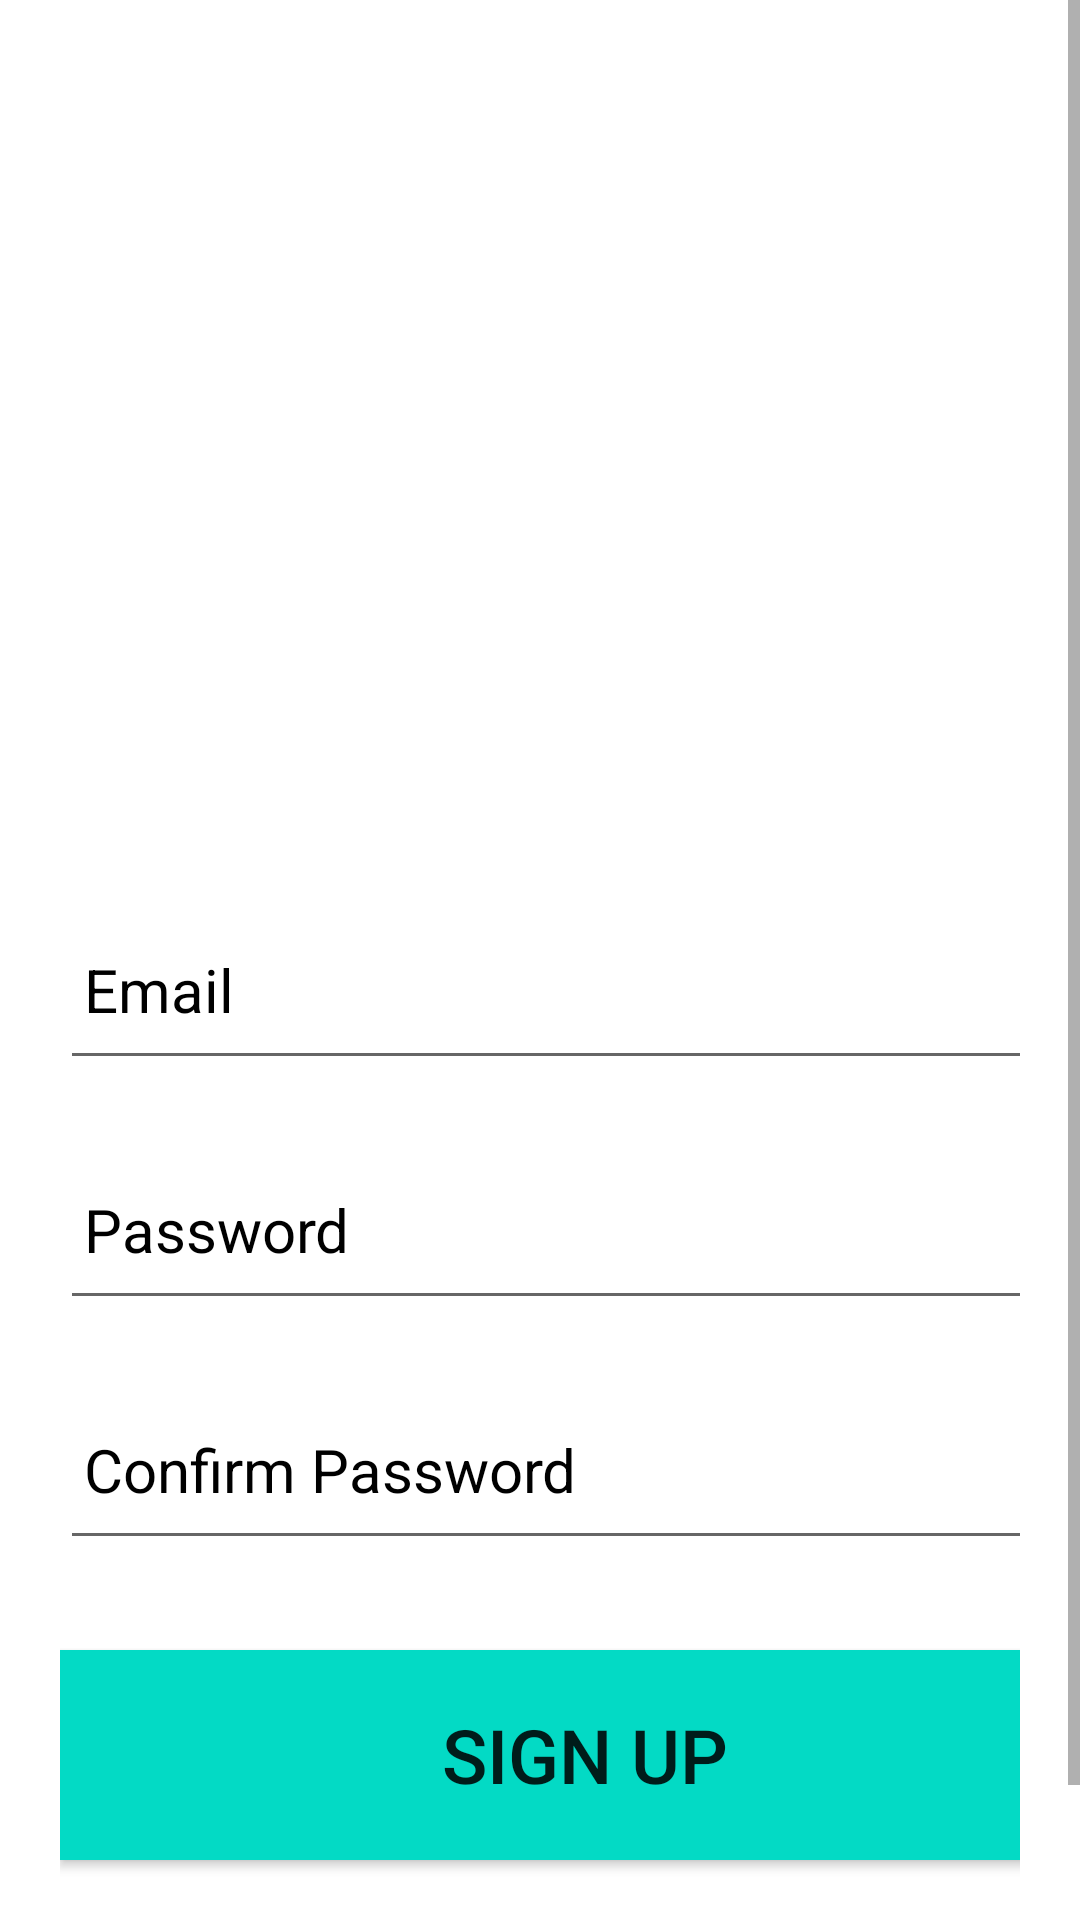

This screen was rendered from an Android layout file. Write that file and the resources it references.
<!-- AndroidManifest.xml: application theme Theme.SignUpSignIn -->
<!-- res/layout/activity_sign_up.xml -->
<?xml version="1.0" encoding="utf-8"?>

<ScrollView
    xmlns:android="http://schemas.android.com/apk/res/android"
    xmlns:app="http://schemas.android.com/apk/res-auto"
    xmlns:tools="http://schemas.android.com/tools"
    android:layout_width="match_parent"
    android:layout_height="match_parent"
    android:background="@drawable/signup_screen"
    tools:context=".SignUpActivity">

    <LinearLayout
        android:layout_width="match_parent"
        android:layout_height="wrap_content"
        android:orientation="vertical">

        <LinearLayout
            android:layout_width="match_parent"
            android:layout_height="match_parent"
            android:orientation="vertical"
            android:layout_marginTop="250dp"
            android:padding="20dp">

            <EditText
                android:id="@+id/signup_email"
                android:layout_width="350dp"
                android:layout_height="60dp"
                android:layout_marginTop="30dp"
                android:padding="8dp"
                android:hint="@string/email"
                android:inputType="textEmailAddress"
                android:textColorHint="@color/black"
                android:textSize="20sp"
                android:drawablePadding="8dp"
                android:textColor="@color/black"/>

            <EditText
                android:id="@+id/signup_password"
                android:layout_width="350dp"
                android:layout_height="60dp"
                android:layout_marginTop="20dp"
                android:padding="8dp"
                android:hint="@string/password"
                android:textSize="20sp"
                android:inputType="textPassword"
                android:textColorHint="@color/black"
                android:drawablePadding="8dp"
                android:textColor="@color/black"/>

            <EditText
                android:id="@+id/signup_confirm"
                android:layout_width="350dp"
                android:layout_height="60dp"
                android:layout_marginTop="20dp"
                android:padding="8dp"
                android:hint="@string/confirm_password"
                android:textSize="20sp"
                android:inputType="textPassword"
                android:textColorHint="@color/black"
                android:drawablePadding="8dp"
                android:textColor="@color/black"/>

            <Button
                android:id="@+id/signup_button"
                android:layout_width="350dp"
                android:layout_height="70dp"
                android:layout_marginTop="30dp"
                android:textAlignment="center"
                android:background="@color/teal_200"
                android:text="@string/sign_up"
                android:textSize="25sp"
                android:gravity="center"
                app:cornerRadius = "40dp"/>

            <TextView
                android:id="@+id/loginRedirectText"
                android:layout_width="wrap_content"
                android:layout_height="wrap_content"
                android:text="@string/already_an_user_login"
                android:layout_gravity="center"
                android:padding="8dp"
                android:textColor="@color/black"
                android:layout_marginTop="8dp"
                android:textSize="18sp"/>

        </LinearLayout>

    </LinearLayout>

</ScrollView>
<!-- resources referenced by this layout -->
<resources>
  <string name="already_an_user_login">Already an user? Login</string>
  <string name="confirm_password">Confirm Password</string>
  <string name="email">Email</string>
  <string name="password">Password</string>
  <string name="sign_up">Sign Up</string>
  <style name="Theme.SignUpSignIn" parent="Theme.MaterialComponents.DayNight.NoActionBar">
          
          <item name="colorPrimary">@color/purple_500</item>
          <item name="colorPrimaryVariant">@color/purple_700</item>
          <item name="colorOnPrimary">@color/white</item>
          
          <item name="colorSecondary">@color/teal_200</item>
          <item name="colorSecondaryVariant">@color/teal_700</item>
          <item name="colorOnSecondary">@color/black</item>
          
          <item name="android:statusBarColor">?attr/colorPrimaryVariant</item>
          
      </style>
  <!-- not gathered from this repository: default colours our renderer supplied (Android Studio template values) -->
  <color name="purple_500">#FF6200EE</color>
  <color name="purple_700">#FF3700B3</color>
  <color name="teal_200">#FF03DAC5</color>
  <color name="teal_700">#FF018786</color>
  <color name="black">#FF000000</color>
  <color name="white">#FFFFFFFF</color>
</resources>
